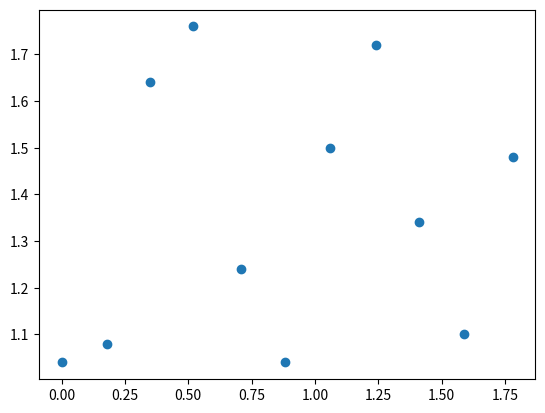
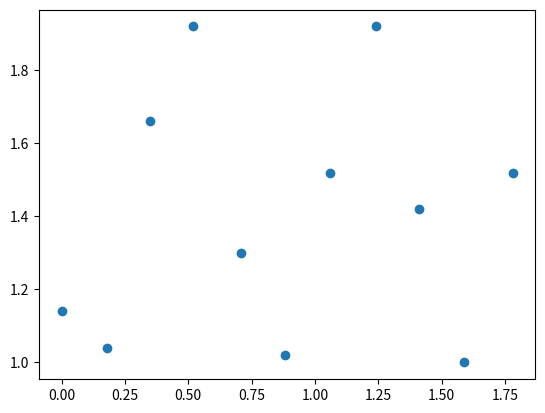

Python code for these plots, in order:
import matplotlib.pyplot as plt

high_volt = [0, 0.18, 0.35, 0.52, 0.71, 0.88, 1.06, 1.24, 1.41, 1.59, 1.78]

photo_volt_plus = [1.14, 1.04, 1.660, 1.92, 1.30, 1.02, 1.520, 1.920, 1.420, 1.00, 1.520]

photo_volt_minus = [1.040, 1.080, 1.640, 1.760, 1.240, 1.040,1.500, 1.720, 1.340, 1.100, 1.480]

print(len(high_volt), len(photo_volt_minus), len(photo_volt_plus))


plot = plt.scatter(high_volt, photo_volt_minus)
plt.show()

plot_2 = plt.scatter(high_volt, photo_volt_plus)
plt.show()
